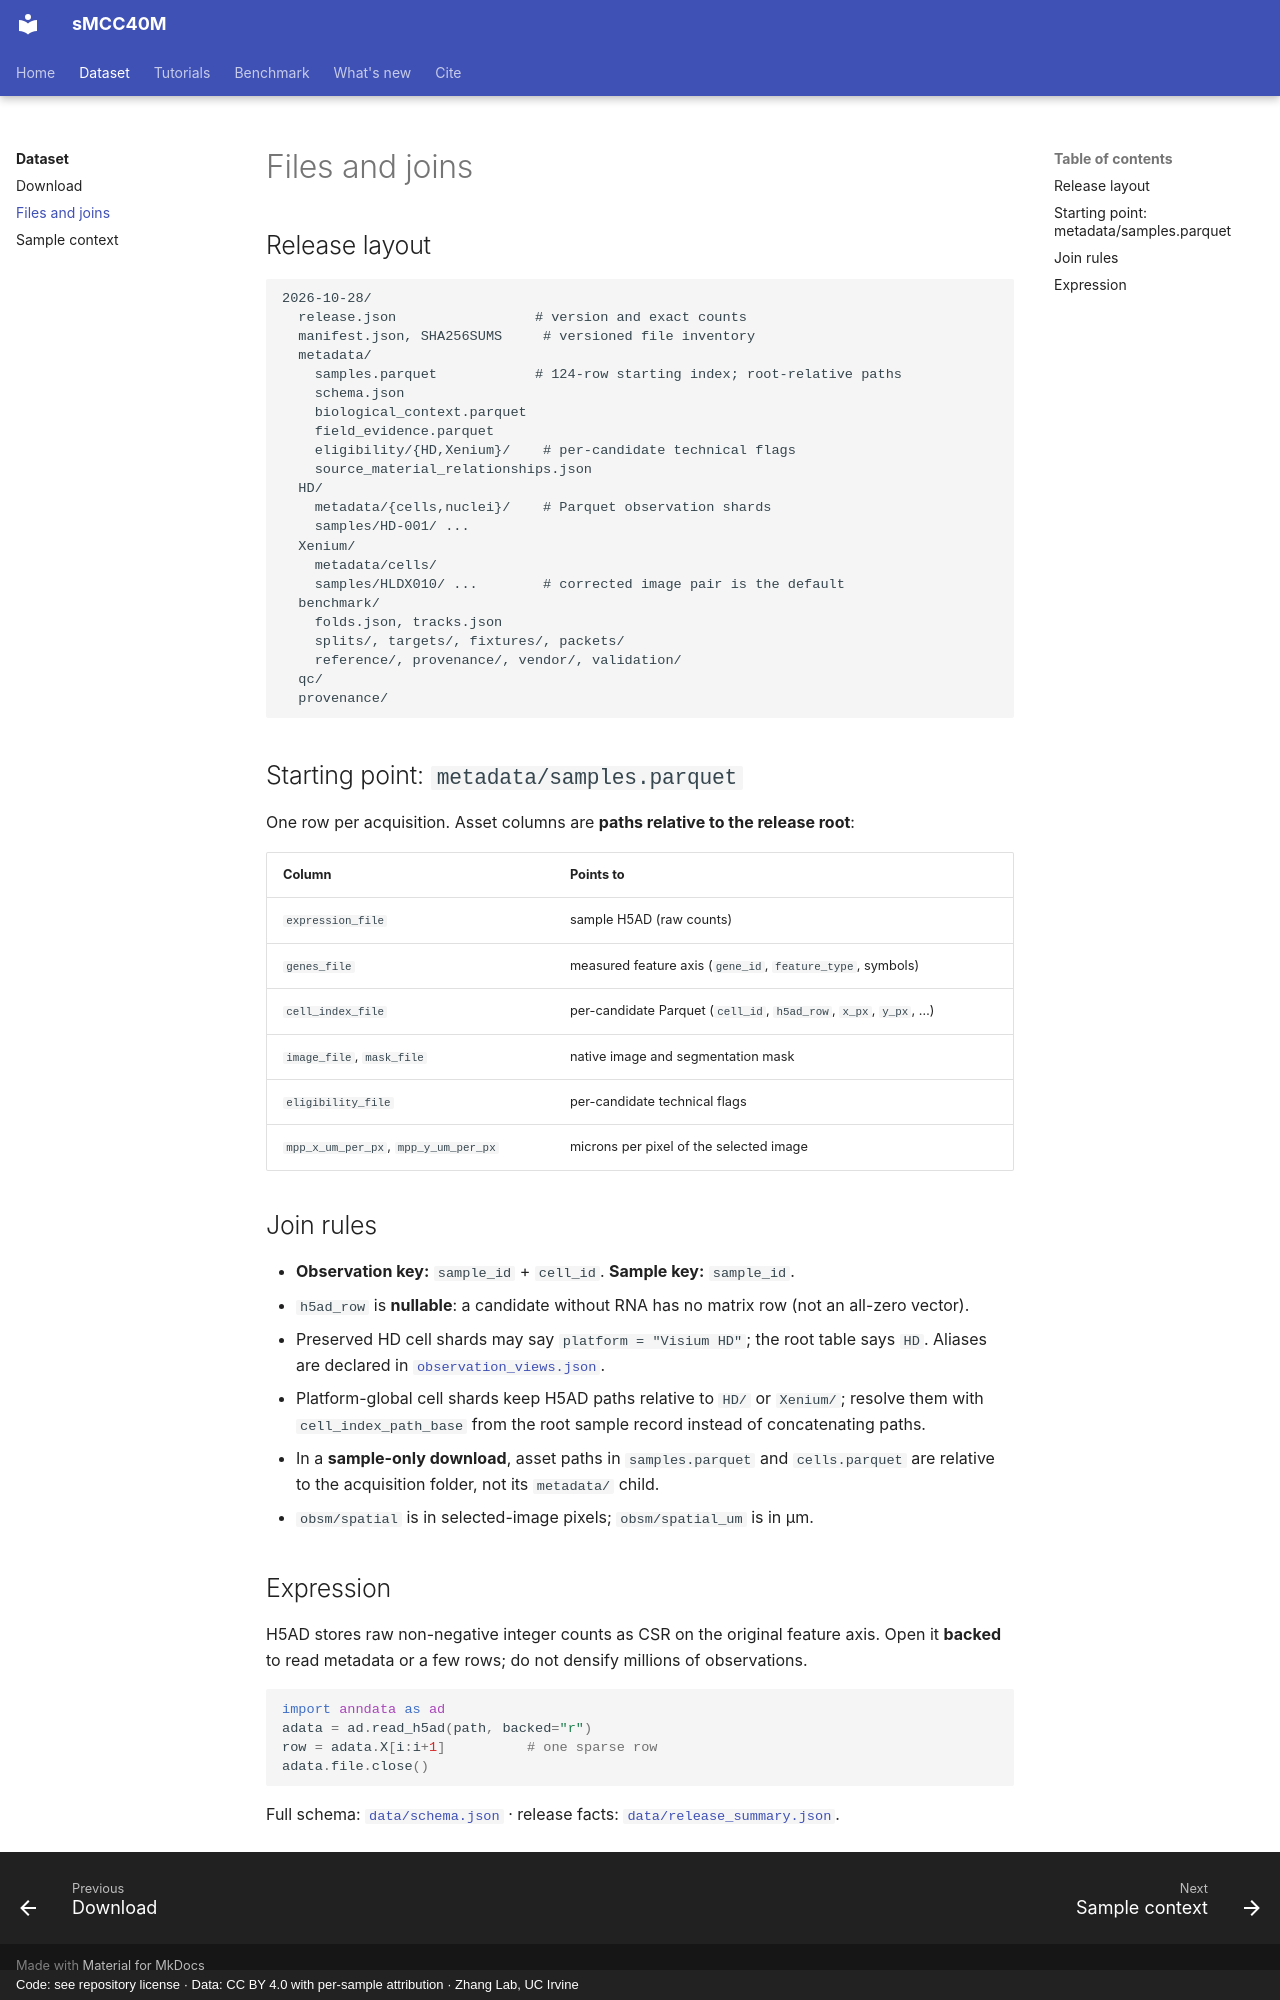

repository: aicb-ZhangLabs/sMMC40M · page: dataset/structure/index.html · generator: mkdocs · copyright: Code: see repository license · Data: CC BY 4.0 with per-sample attribution · Zhang Lab, UC Irvine

# Files and joins

## Release layout

```text
2026-10-28/
  release.json                 # version and exact counts
  manifest.json, SHA256SUMS     # versioned file inventory
  metadata/
    samples.parquet            # 124-row starting index; root-relative paths
    schema.json
    biological_context.parquet
    field_evidence.parquet
    eligibility/{HD,Xenium}/    # per-candidate technical flags
    source_material_relationships.json
  HD/
    metadata/{cells,nuclei}/    # Parquet observation shards
    samples/HD-001/ ...
  Xenium/
    metadata/cells/
    samples/HLDX010/ ...        # corrected image pair is the default
  benchmark/
    folds.json, tracks.json
    splits/, targets/, fixtures/, packets/
    reference/, provenance/, vendor/, validation/
  qc/
  provenance/
```

## Starting point: `metadata/samples.parquet`

One row per acquisition. Asset columns are **paths relative to the release root**:

| Column | Points to |
| --- | --- |
| `expression_file` | sample H5AD (raw counts) |
| `genes_file` | measured feature axis (`gene_id`, `feature_type`, symbols) |
| `cell_index_file` | per-candidate Parquet (`cell_id`, `h5ad_row`, `x_px`, `y_px`, …) |
| `image_file`, `mask_file` | native image and segmentation mask |
| `eligibility_file` | per-candidate technical flags |
| `mpp_x_um_per_px`, `mpp_y_um_per_px` | microns per pixel of the selected image |

## Join rules

- **Observation key:** `sample_id` + `cell_id`. **Sample key:** `sample_id`.
- `h5ad_row` is **nullable**: a candidate without RNA has no matrix row (not an all-zero vector).
- Preserved HD cell shards may say `platform = "Visium HD"`; the root table says `HD`.
  Aliases are declared in [`observation_views.json`](https://github.com/aicb-ZhangLabs/sMMC40M/blob/main/data/observation_views.json).
- Platform-global cell shards keep H5AD paths relative to `HD/` or `Xenium/`; resolve them with
  `cell_index_path_base` from the root sample record instead of concatenating paths.
- In a **sample-only download**, asset paths in `samples.parquet` and `cells.parquet` are relative to the
  acquisition folder, not its `metadata/` child.
- `obsm/spatial` is in selected-image pixels; `obsm/spatial_um` is in µm.

## Expression

H5AD stores raw non-negative integer counts as CSR on the original feature axis. Open it
**backed** to read metadata or a few rows; do not densify millions of observations.

```python
import anndata as ad
adata = ad.read_h5ad(path, backed="r")
row = adata.X[i:i+1]          # one sparse row
adata.file.close()
```

Full schema: [`data/schema.json`](https://github.com/aicb-ZhangLabs/sMMC40M/blob/main/data/schema.json) ·
release facts: [`data/release_summary.json`](https://github.com/aicb-ZhangLabs/sMMC40M/blob/main/data/release_summary.json).
